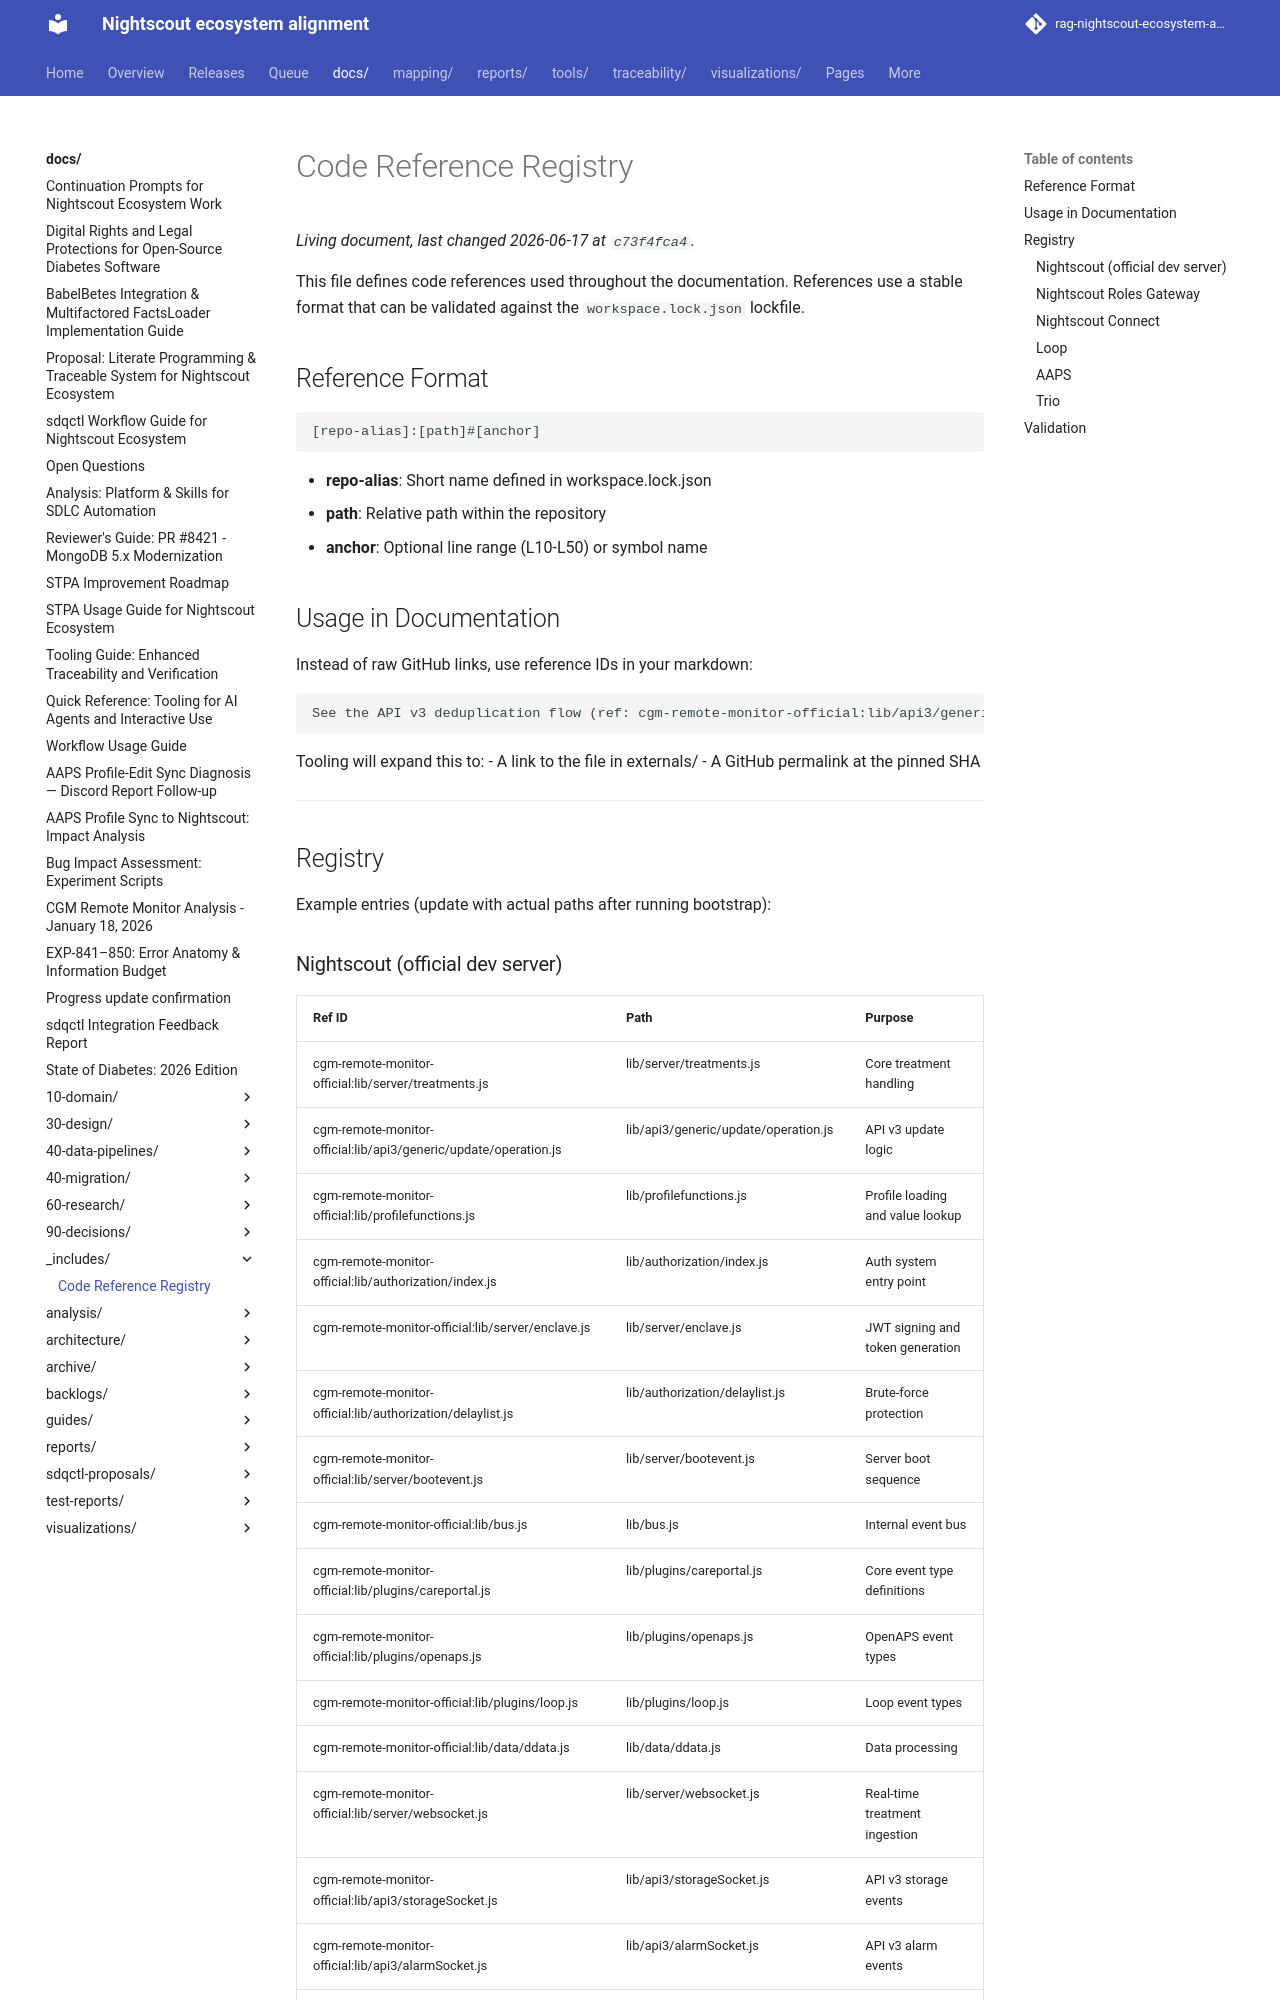

repository: bewest/rag-nightscout-ecosystem-alignment · page: docs/_includes/code-refs.html · generator: mkdocs

# Code Reference Registry

This file defines code references used throughout the documentation. References use a stable format that can be validated against the `workspace.lock.json` lockfile.

## Reference Format

```
[repo-alias]:[path]#[anchor]
```

- **repo-alias**: Short name defined in workspace.lock.json
- **path**: Relative path within the repository
- **anchor**: Optional line range (L10-L50) or symbol name

## Usage in Documentation

Instead of raw GitHub links, use reference IDs in your markdown:

    See the API v3 deduplication flow (ref: cgm-remote-monitor-official:lib/api3/generic/create/operation.js#L23-L35)

Tooling will expand this to:
- A link to the file in externals/
- A GitHub permalink at the pinned SHA

---

## Registry

Example entries (update with actual paths after running bootstrap):
